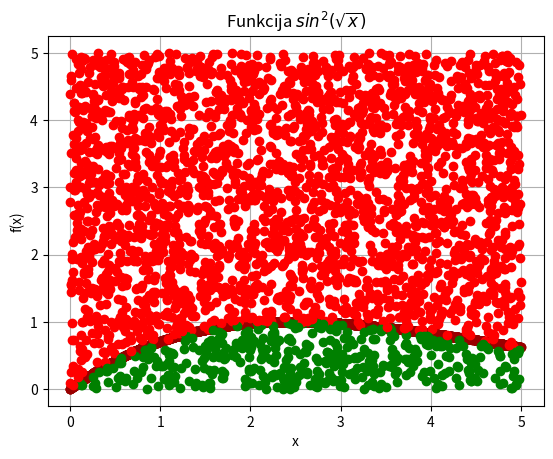

Python code for this plot:
import sys
sys.path.append("/usr/local/anaconda3/lib/python3.6/site-packages")

from numpy import random, sqrt, sin
#from math import sqrt
#from math import sin

N = 3000
N1 = 0

x = random.uniform(0,5,N)
y = random.uniform(0,5,N)

funct = sin(sqrt(x)) * sin(sqrt(x))

from matplotlib import pyplot as plt
plt.grid()
plt.xlabel('x')
plt.ylabel('f(x)')
plt.title('Funkcija $sin^2(\sqrt{x})$')
plt.plot(x, funct, 'o', color = "#990000")
for i in range(N):
    #plt.plot(x[i],y[i],"ko")
    if x[i] > 0 and x[i] < 5:
        if y[i] > 0 and y[i] < funct[i]:
            plt.plot(x[i],y[i],"go")
            N1 = N1 +1
        else:
            plt.plot(x[i],y[i],"ro")
plt.show()

s_zin = 5 * 5
s_nez = 1. * s_zin * N1/N
print(s_zin)
print(s_nez)
